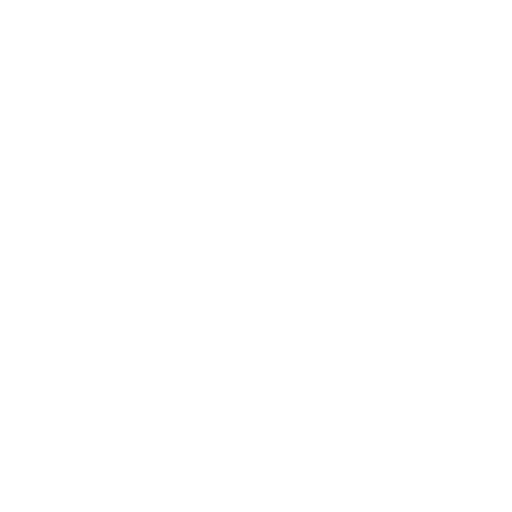
t = 0.00 s
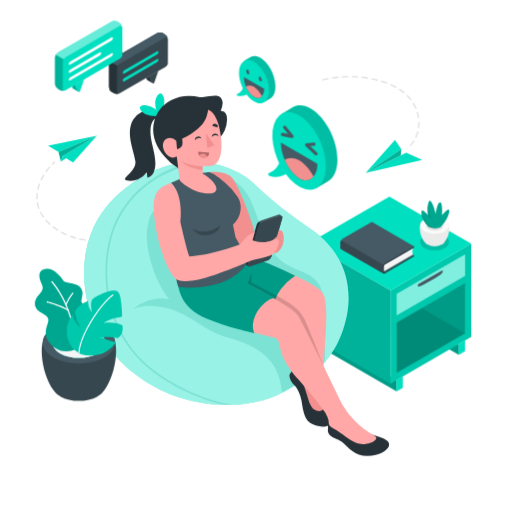
t = 1.00 s
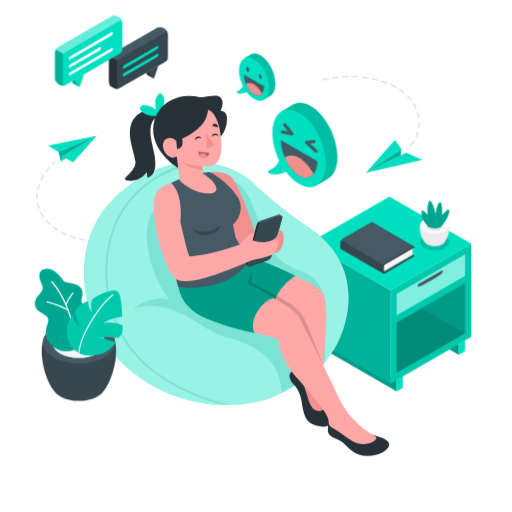
t = 1.19 s
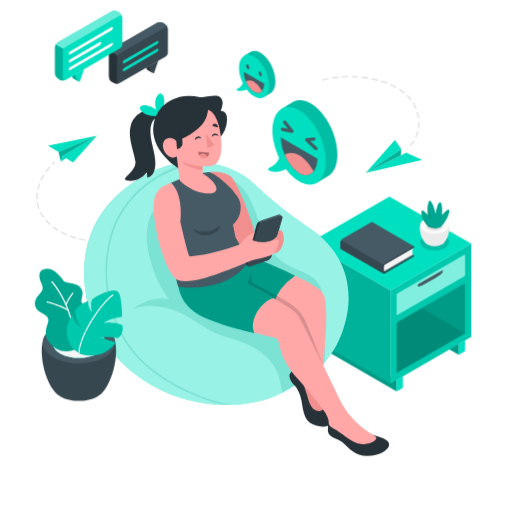
t = 1.38 s
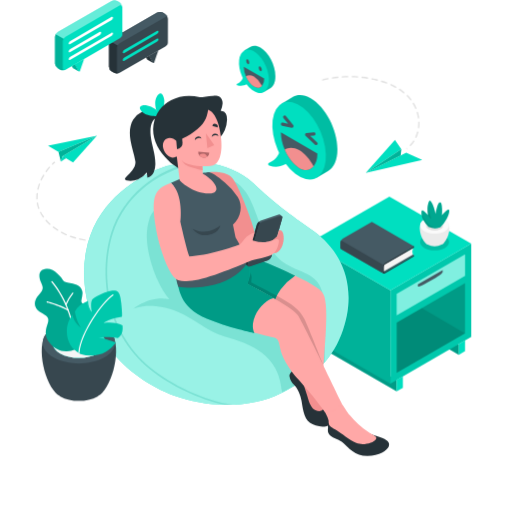
t = 1.75 s
t = 2.13 s: frame unchanged from t = 1.38 s, image omitted

The animated SVG that drew these frames (rendered in a browser with its animation timeline set to each time). Animation: 7 CSS @keyframes rules; one cycle of 2.50 s, repeats indefinitely.

<svg class="animated" id="freepik_stories-messaging-fun" xmlns="http://www.w3.org/2000/svg" viewBox="0 0 500 500" version="1.1" xmlns:xlink="http://www.w3.org/1999/xlink" xmlns:svgjs="http://svgjs.com/svgjs"><style>svg#freepik_stories-messaging-fun:not(.animated) .animable {opacity: 0;}svg#freepik_stories-messaging-fun.animated #freepik--Floor--inject-39 {animation: 1s 1 forwards cubic-bezier(.36,-0.01,.5,1.38) slideLeft;animation-delay: 0s;}svg#freepik_stories-messaging-fun.animated #freepik--Shadows--inject-39 {animation: 1s 1 forwards cubic-bezier(.36,-0.01,.5,1.38) slideLeft;animation-delay: 0s;}svg#freepik_stories-messaging-fun.animated #freepik--paper-planes--inject-39 {animation: 1s 1 forwards cubic-bezier(.36,-0.01,.5,1.38) fadeIn;animation-delay: 0s;}svg#freepik_stories-messaging-fun.animated #freepik--Furniture--inject-39 {animation: 1s 1 forwards cubic-bezier(.36,-0.01,.5,1.38) zoomIn;animation-delay: 0s;}svg#freepik_stories-messaging-fun.animated #freepik--Puff--inject-39 {animation: 1s 1 forwards cubic-bezier(.36,-0.01,.5,1.38) slideUp;animation-delay: 0s;}svg#freepik_stories-messaging-fun.animated #freepik--Plant--inject-39 {animation: 1s 1 forwards cubic-bezier(.36,-0.01,.5,1.38) zoomIn;animation-delay: 0s;}svg#freepik_stories-messaging-fun.animated #freepik--smiley-faces--inject-39 {animation: 1s 1 forwards cubic-bezier(.36,-0.01,.5,1.38) zoomOut,1.5s Infinite  linear floating;animation-delay: 0s,1s;}svg#freepik_stories-messaging-fun.animated #freepik--Character--inject-39 {animation: 1s 1 forwards cubic-bezier(.36,-0.01,.5,1.38) slideDown;animation-delay: 0s;}svg#freepik_stories-messaging-fun.animated #freepik--speech-bubbles--inject-39 {animation: 1s 1 forwards cubic-bezier(.36,-0.01,.5,1.38) zoomOut,1.5s Infinite  linear floating;animation-delay: 0s,1s;}            @keyframes slideLeft {                0% {                    opacity: 0;                    transform: translateX(-30px);                }                100% {                    opacity: 1;                    transform: translateX(0);                }            }                    @keyframes fadeIn {                0% {                    opacity: 0;                }                100% {                    opacity: 1;                }            }                    @keyframes zoomIn {                0% {                    opacity: 0;                    transform: scale(0.5);                }                100% {                    opacity: 1;                    transform: scale(1);                }            }                    @keyframes slideUp {                0% {                    opacity: 0;                    transform: translateY(30px);                }                100% {                    opacity: 1;                    transform: inherit;                }            }                    @keyframes zoomOut {                0% {                    opacity: 0;                    transform: scale(1.5);                }                100% {                    opacity: 1;                    transform: scale(1);                }            }                    @keyframes floating {                0% {                    opacity: 1;                    transform: translateY(0px);                }                50% {                    transform: translateY(-10px);                }                100% {                    opacity: 1;                    transform: translateY(0px);                }            }                    @keyframes slideDown {                0% {                    opacity: 0;                    transform: translateY(-30px);                }                100% {                    opacity: 1;                    transform: translateY(0);                }            }        .animator-hidden { display: none; }</style><g id="freepik--Floor--inject-39" class="animable animator-hidden" style="transform-origin: 250px 351.36px;"><ellipse id="freepik--floor--inject-39" cx="250" cy="351.36" rx="236" ry="135.8" style="fill: rgb(245, 245, 245); transform-origin: 250px 351.36px;" class="animable"></ellipse></g><g id="freepik--Shadows--inject-39" class="animable animator-hidden" style="transform-origin: 256.677px 367.125px;"><ellipse id="freepik--Shadow--inject-39" cx="76.09" cy="382.03" rx="34.64" ry="20" style="fill: rgb(224, 224, 224); transform-origin: 76.09px 382.03px;" class="animable"></ellipse><ellipse id="freepik--shadow--inject-39" cx="336.78" cy="421.68" rx="67.32" ry="38.87" style="fill: rgb(224, 224, 224); transform-origin: 336.78px 421.68px;" class="animable"></ellipse><ellipse id="freepik--shadow--inject-39" cx="227.35" cy="352.22" rx="136.01" ry="78.52" style="fill: rgb(224, 224, 224); transform-origin: 227.35px 352.22px;" class="animable"></ellipse><path id="freepik--shadow--inject-39" d="M370.59,396.22l-85.86-49.38a1.33,1.33,0,0,1,0-2.52L381,288.76a4.79,4.79,0,0,1,4.36,0L471,338.23a1.33,1.33,0,0,1,0,2.52L375,396.21A4.84,4.84,0,0,1,370.59,396.22Z" style="fill: rgb(224, 224, 224); transform-origin: 377.865px 342.491px;" class="animable"></path></g><g id="freepik--paper-planes--inject-39" class="animable" style="transform-origin: 223.905px 155.365px;"><g id="freepik--paper-planes--inject-39" class="animable" style="transform-origin: 223.905px 155.365px;"><g id="freepik--paper-plane--inject-39" class="animable" style="transform-origin: 81.9903px 184.555px;"><polygon points="61.04 152.44 94.66 132.57 71.33 158.52 61.04 152.44" style="fill: rgb(0, 223, 192); transform-origin: 77.85px 145.545px;" id="eliu1af14u0n" class="animable"></polygon><polygon points="94.66 132.57 57.11 148.27 46.83 142.19 94.66 132.57" style="fill: rgb(0, 223, 192); transform-origin: 70.745px 140.42px;" id="elpohnb6nltw" class="animable"></polygon><polygon points="57.11 148.27 59.4 157.94 61.04 152.44 94.66 132.57 57.11 148.27" style="fill: rgb(0, 223, 192); transform-origin: 75.885px 145.255px;" id="ela054x6h428d" class="animable"></polygon><g id="elufqzx67vdpk"><polygon points="57.11 148.27 59.4 157.94 61.04 152.44 94.66 132.57 57.11 148.27" style="opacity: 0.2; transform-origin: 75.885px 145.255px;" class="animable"></polygon></g><polygon points="59.4 157.94 64.47 154.47 61.04 152.44 59.4 157.94" style="fill: rgb(0, 223, 192); transform-origin: 61.935px 155.19px;" id="elzdu9357mo5" class="animable"></polygon><g id="el2v2kwmlivow"><polygon points="61.04 152.44 64.47 154.47 63.66 155.02 61.04 152.44" style="opacity: 0.2; transform-origin: 62.755px 153.73px;" class="animable"></polygon></g><path d="M51.23,160.91a.69.69,0,0,1-.48-.2.66.66,0,0,1,0-.94c.68-.63,1.36-1.23,2-1.77a.67.67,0,0,1,.93.1.66.66,0,0,1-.1.93c-.64.52-1.3,1.09-2,1.71A.66.66,0,0,1,51.23,160.91Z" style="fill: rgb(224, 224, 224); transform-origin: 52.1902px 159.384px;" id="eljy2u4261xep" class="animable"></path><path d="M100.61,236.54c-1.3,0-2.59,0-3.85-.07a.66.66,0,0,1-.64-.68.67.67,0,0,1,.68-.64c1.69.06,3.41.08,5.17.06h0a.66.66,0,0,1,0,1.32Zm5.7-.14a.66.66,0,0,1,0-1.32c1.69-.08,3.43-.2,5.16-.35a.68.68,0,0,1,.72.6.66.66,0,0,1-.6.72c-1.75.15-3.51.27-5.22.35Zm-13.86-.16h0c-1.74-.13-3.5-.3-5.21-.52a.66.66,0,0,1-.57-.74.67.67,0,0,1,.74-.57c1.69.21,3.41.38,5.14.51a.66.66,0,0,1,0,1.32Zm23.36-.64a.66.66,0,0,1-.07-1.31c1.68-.2,3.4-.44,5.13-.71a.66.66,0,0,1,.2,1.31c-1.74.27-3.48.51-5.18.71ZM83,235.09h-.11c-1.75-.31-3.48-.66-5.14-1.05a.66.66,0,1,1,.3-1.28c1.64.38,3.34.73,5.06,1a.67.67,0,0,1,.54.77A.66.66,0,0,1,83,235.09ZM73.7,233a.55.55,0,0,1-.18,0c-1.7-.49-3.37-1-5-1.63a.66.66,0,0,1-.39-.85.65.65,0,0,1,.84-.39c1.59.58,3.24,1.12,4.9,1.6a.66.66,0,0,1,.45.82A.64.64,0,0,1,73.7,233Zm-9-3.22a.63.63,0,0,1-.26,0c-1.62-.71-3.21-1.48-4.73-2.28a.67.67,0,0,1-.27-.9.66.66,0,0,1,.89-.27c1.49.79,3,1.54,4.64,2.24a.66.66,0,0,1,.34.87A.67.67,0,0,1,64.73,229.73Zm-8.44-4.42a.67.67,0,0,1-.35-.1c-1.5-1-3-2-4.32-3a.66.66,0,1,1,.8-1.05c1.33,1,2.75,2,4.23,2.92a.66.66,0,0,1,.21.91A.68.68,0,0,1,56.29,225.31Zm-7.6-5.73a.65.65,0,0,1-.45-.17,46.7,46.7,0,0,1-3.71-3.74.67.67,0,0,1,.06-.94.66.66,0,0,1,.93.06,44.23,44.23,0,0,0,3.61,3.64.67.67,0,0,1,0,.94A.67.67,0,0,1,48.69,219.58Zm-6.36-7.08a.65.65,0,0,1-.54-.27A38.24,38.24,0,0,1,39,207.72a.66.66,0,0,1,1.17-.61,36.94,36.94,0,0,0,2.68,4.35.66.66,0,0,1-.54,1Zm-4.47-8.39a.66.66,0,0,1-.62-.44,27.78,27.78,0,0,1-1.09-3.82c-.1-.44-.18-.88-.25-1.32a.66.66,0,1,1,1.3-.22q.11.63.24,1.26a30,30,0,0,0,1,3.66.65.65,0,0,1-.39.84A.62.62,0,0,1,37.86,204.11Zm-1.75-9.33a.66.66,0,0,1-.66-.64c0-.42,0-.84,0-1.26a36.55,36.55,0,0,1,.22-4,.67.67,0,0,1,.73-.58A.66.66,0,0,1,37,189a33.9,33.9,0,0,0-.22,3.88c0,.4,0,.81,0,1.21a.67.67,0,0,1-.64.69Zm.93-9.47h-.15a.66.66,0,0,1-.49-.79,42.22,42.22,0,0,1,1.49-5.07.66.66,0,0,1,1.24.45,43.41,43.41,0,0,0-1.45,4.91A.65.65,0,0,1,37,185.31Zm3.13-9a.71.71,0,0,1-.28-.06.67.67,0,0,1-.32-.88c.74-1.57,1.57-3.13,2.48-4.65a.66.66,0,0,1,.91-.22.65.65,0,0,1,.22.9c-.88,1.48-1.69,3-2.41,4.53A.66.66,0,0,1,40.17,176.32ZM45,168.11a.66.66,0,0,1-.53-1.05c1-1.44,2.13-2.83,3.27-4.13a.66.66,0,1,1,1,.88c-1.11,1.26-2.18,2.62-3.19,4A.66.66,0,0,1,45,168.11Z" style="fill: rgb(224, 224, 224); transform-origin: 78.5263px 199.621px;" id="ellc66o3vj8sl" class="animable"></path><path d="M125.3,234.16a.66.66,0,0,1-.12-1.31c.86-.16,1.72-.32,2.59-.5a.66.66,0,0,1,.26,1.3l-2.61.5Z" style="fill: rgb(224, 224, 224); transform-origin: 126.598px 233.249px;" id="elgraxjuoly5" class="animable"></path></g><g id="freepik--paper-plane--inject-39" class="animable" style="transform-origin: 363.445px 121.585px;"><polygon points="357.04 168.98 396.62 149.19 412.39 156.16 357.04 168.98" style="fill: rgb(0, 223, 192); transform-origin: 384.715px 159.085px;" id="elu8b8244y2ln" class="animable"></polygon><polygon points="357.04 168.98 391.91 145.67 385.66 136.7 357.04 168.98" style="fill: rgb(0, 223, 192); transform-origin: 374.475px 152.84px;" id="elh9xhgpfzqcg" class="animable"></polygon><polygon points="391.91 145.67 391.25 151.87 357.04 168.98 391.91 145.67" style="fill: rgb(0, 223, 192); transform-origin: 374.475px 157.325px;" id="eleg3w7qwf6q5" class="animable"></polygon><g id="elnomh8usxflg"><polygon points="391.91 145.67 391.25 151.87 357.04 168.98 391.91 145.67" style="opacity: 0.2; transform-origin: 374.475px 157.325px;" class="animable"></polygon></g><path d="M397.38,145.6a.66.66,0,0,1-.51-.25.66.66,0,0,1,.1-.93l.46.48.37.55A.68.68,0,0,1,397.38,145.6Zm3.34-3a.69.69,0,0,1-.46-.18.66.66,0,0,1,0-.93,26.9,26.9,0,0,0,3.2-4.05.66.66,0,0,1,1.11.72,28.94,28.94,0,0,1-3.35,4.24A.65.65,0,0,1,400.72,142.64Zm5.39-8a.66.66,0,0,1-.27-.06.65.65,0,0,1-.33-.87,31,31,0,0,0,1.75-4.87.65.65,0,0,1,.81-.46.66.66,0,0,1,.47.81,33.6,33.6,0,0,1-1.83,5.07A.66.66,0,0,1,406.11,134.64Zm2.65-9.28h-.09a.67.67,0,0,1-.57-.74,33,33,0,0,0,.3-4.47c0-.23,0-.47,0-.7a.66.66,0,0,1,.65-.68h0a.66.66,0,0,1,.66.65c0,.24,0,.49,0,.73a34,34,0,0,1-.31,4.64A.66.66,0,0,1,408.76,125.36Zm-.07-9.67a.66.66,0,0,1-.66-.56,34.53,34.53,0,0,0-1.11-5.07.66.66,0,0,1,1.27-.37,36.72,36.72,0,0,1,1.15,5.25.66.66,0,0,1-.56.75Zm-2.63-9.29a.66.66,0,0,1-.61-.4,36.62,36.62,0,0,0-2.37-4.62.66.66,0,0,1,.22-.91.66.66,0,0,1,.91.23,38.41,38.41,0,0,1,2.46,4.77.66.66,0,0,1-.35.87A.58.58,0,0,1,406.06,106.4Zm-4.9-8.34a.64.64,0,0,1-.52-.25,40.78,40.78,0,0,0-3.43-3.92.66.66,0,0,1,.94-.93,41.83,41.83,0,0,1,3.53,4,.65.65,0,0,1-.52,1.06Zm-6.73-6.93A.66.66,0,0,1,394,91c-.8-.66-1.64-1.3-2.49-1.91-.56-.4-1.13-.79-1.72-1.18a.66.66,0,1,1,.73-1.1c.6.39,1.18.79,1.76,1.21.87.62,1.73,1.28,2.56,2a.67.67,0,0,1-.42,1.18Zm-8-5.4a.61.61,0,0,1-.32-.08c-1.48-.82-3.05-1.6-4.68-2.34a.66.66,0,0,1,.54-1.2c1.66.74,3.27,1.55,4.78,2.38a.66.66,0,0,1-.32,1.24Zm-8.8-4a.68.68,0,0,1-.23,0c-1.6-.61-3.27-1.18-5-1.7a.67.67,0,0,1-.44-.83.66.66,0,0,1,.83-.43c1.72.53,3.41,1.11,5,1.73a.66.66,0,0,1,.38.85A.67.67,0,0,1,377.59,81.69Zm-9.24-2.91-.16,0c-1.66-.43-3.38-.82-5.13-1.17a.66.66,0,0,1,.26-1.29c1.77.35,3.52.75,5.2,1.18a.66.66,0,0,1-.17,1.3Zm-53.23-.12a.66.66,0,0,1-.64-.49.67.67,0,0,1,.48-.81c1.68-.43,3.43-.83,5.19-1.17a.64.64,0,0,1,.77.52.66.66,0,0,1-.52.77c-1.73.34-3.45.73-5.11,1.16A.5.5,0,0,1,315.12,78.66Zm43.73-1.82h-.1c-1.7-.26-3.45-.49-5.21-.68a.66.66,0,1,1,.14-1.31c1.78.19,3.55.42,5.27.69a.66.66,0,0,1,.56.75A.67.67,0,0,1,358.85,76.84Zm-34.24-.1a.66.66,0,0,1-.65-.56.66.66,0,0,1,.56-.75c1.72-.26,3.5-.49,5.27-.67a.66.66,0,1,1,.13,1.32c-1.75.17-3.5.39-5.21.65Zm24.61-1h-.05c-1.74-.12-3.5-.19-5.25-.23a.67.67,0,0,1-.65-.68.66.66,0,0,1,.67-.64h0c1.76,0,3.55.11,5.31.23a.66.66,0,0,1,0,1.32Zm-15,0a.65.65,0,0,1-.66-.62.67.67,0,0,1,.62-.7c1.75-.1,3.54-.17,5.31-.2h0a.66.66,0,0,1,.66.65.65.65,0,0,1-.65.67c-1.75,0-3.52.1-5.25.2Z" style="fill: rgb(224, 224, 224); transform-origin: 362.105px 109.895px;" id="elsxjpgmwgvvi" class="animable"></path></g></g></g><g id="freepik--Furniture--inject-39" class="animable" style="transform-origin: 380.775px 287.01px;"><g id="freepik--side-table--inject-39" class="animable" style="transform-origin: 380.775px 287.01px;"><g id="freepik--side-table--inject-39" class="animable" style="transform-origin: 380.775px 287.01px;"><polygon points="448.07 346.43 435.95 339.44 448.07 335.94 448.07 346.43" style="fill: rgb(0, 223, 192); transform-origin: 442.01px 341.185px;" id="elzvmt4zkocq9" class="animable"></polygon><g id="elv3u0ha1cfrn"><g style="opacity: 0.3; transform-origin: 442.01px 341.185px;" class="animable"><polygon points="448.07 346.43 435.95 339.44 448.07 335.94 448.07 346.43" id="elsvznyyi6xbp" class="animable" style="transform-origin: 442.01px 341.185px;"></polygon></g></g><polygon points="387.36 370.99 387.36 382.15 307.42 336.06 307.42 324.9 387.36 370.99" style="fill: rgb(0, 223, 192); transform-origin: 347.39px 353.525px;" id="el243m9gj9l5t" class="animable"></polygon><g id="eldqpx7bjh24"><g style="opacity: 0.3; transform-origin: 347.39px 353.525px;" class="animable"><polygon points="387.36 370.99 387.36 382.15 307.42 336.06 307.42 324.9 387.36 370.99" id="elkmix6j6nft" class="animable" style="transform-origin: 347.39px 353.525px;"></polygon></g></g><polygon points="301.36 237.42 381.3 283.51 381.3 374.49 301.36 328.4 301.36 237.42" style="fill: rgb(0, 223, 192); transform-origin: 341.33px 305.955px;" id="elmomb5263c1" class="animable"></polygon><g id="elad9sbfoxis8"><g style="opacity: 0.2; transform-origin: 341.33px 305.955px;" class="animable"><polygon points="301.36 237.42 381.3 283.51 381.3 374.49 301.36 328.4 301.36 237.42" id="elsf5n05pkqqa" class="animable" style="transform-origin: 341.33px 305.955px;"></polygon></g></g><polygon points="381.3 283.51 460.19 237.96 460.19 328.94 381.3 374.49 381.3 283.51" style="fill: rgb(0, 223, 192); transform-origin: 420.745px 306.225px;" id="ellbigb6q2bl" class="animable"></polygon><g id="eliq6mudb5va9"><polygon points="381.3 283.51 460.19 237.96 460.19 328.94 381.3 374.49 381.3 283.51" style="opacity: 0.1; transform-origin: 420.745px 306.225px;" class="animable"></polygon></g><polygon points="460.19 237.96 380.25 191.87 301.36 237.42 381.3 283.51 460.19 237.96" style="fill: rgb(0, 223, 192); transform-origin: 380.775px 237.69px;" id="elf99gddwdor5" class="animable"></polygon><polygon points="387.36 287.01 454.13 248.46 454.13 269.45 387.36 308.01 387.36 287.01" style="fill: rgb(0, 223, 192); transform-origin: 420.745px 278.235px;" id="elnclhsbehv9" class="animable"></polygon><g id="elgkgp7ugklkb"><g style="opacity: 0.5; transform-origin: 420.745px 278.235px;" class="animable"><polygon points="387.36 287.01 454.13 248.46 454.13 269.45 387.36 308.01 387.36 287.01" style="fill: rgb(255, 255, 255); transform-origin: 420.745px 278.235px;" id="eli6vipq6hdtd" class="animable"></polygon></g></g><polygon points="387.36 315.01 454.13 276.45 454.13 325.44 387.36 363.99 387.36 315.01" style="fill: rgb(0, 223, 192); transform-origin: 420.745px 320.22px;" id="elhjj0mngabwj" class="animable"></polygon><g id="elnng18ynabc"><g style="opacity: 0.3; transform-origin: 420.745px 320.22px;" class="animable"><polygon points="387.36 315.01 454.13 276.45 454.13 325.44 387.36 363.99 387.36 315.01" id="ela8so7a8pdd" class="animable" style="transform-origin: 420.745px 320.22px;"></polygon></g></g><polygon points="387.36 382.15 393.42 378.65 393.42 367.49 387.36 370.99 387.36 382.15" style="fill: rgb(0, 223, 192); transform-origin: 390.39px 374.82px;" id="elxkgl1vyypd" class="animable"></polygon><polygon points="448.07 346.43 454.13 342.93 454.13 332.44 448.07 335.94 448.07 346.43" style="fill: rgb(0, 223, 192); transform-origin: 451.1px 339.435px;" id="el4zyp5v33b4" class="animable"></polygon><path d="M408.05,279.49c0,1,2.89.08,6.46-2L425.83,271c3.57-2.06,6.46-4.51,6.46-5.48v-1.75l-24.24,14Z" style="fill: rgb(69, 90, 100); transform-origin: 420.17px 271.833px;" id="eldh4afdojhy" class="animable"></path><g id="el5u5vva8aajb"><polygon points="454.13 325.44 411.99 300.78 387.36 315.01 387.36 363.99 454.13 325.44" style="opacity: 0.1; transform-origin: 420.745px 332.385px;" class="animable"></polygon></g></g><g id="freepik--Pot--inject-39" class="animable" style="transform-origin: 424.42px 220.213px;"><g id="elsgjtk7z9iej"><g style="opacity: 0.15; transform-origin: 424.437px 236.385px;" class="animable"><path d="M414.43,230.62c-5.51,3.19-5.51,8.35,0,11.53s14.46,3.19,20,0,5.52-8.34,0-11.53S420,227.44,414.43,230.62Z" id="elny2zdzk8b5i" class="animable" style="transform-origin: 424.437px 236.385px;"></path></g></g><path d="M433.52,237.21c4.87-5,7.73-17.38,3-21.32H412.33c-4.74,3.94-1.89,16.34,3,21.31l.13.14.17.16a5.66,5.66,0,0,0,.44.4l.12.09.37.27a5.23,5.23,0,0,0,.63.41,16,16,0,0,0,14.5,0h0a6.29,6.29,0,0,0,.64-.41c.12-.08.23-.17.34-.26l.14-.11c.15-.12.29-.25.43-.38l.19-.19A1.14,1.14,0,0,0,433.52,237.21Z" style="fill: rgb(235, 235, 235); transform-origin: 424.42px 228.148px;" id="el2i67ao4hufv" class="animable"></path><path d="M414.43,214.3c-5.51,3.19-5.51,8.35,0,11.53s14.46,3.19,20,0,5.52-8.34,0-11.53S420,211.12,414.43,214.3Z" style="fill: rgb(250, 250, 250); transform-origin: 424.437px 220.065px;" id="elf1494q8y02v" class="animable"></path><path d="M418.34,216.56c-3.35,1.94-3.35,5.08,0,7a13.41,13.41,0,0,0,12.15,0c3.36-1.93,3.36-5.07,0-7A13.41,13.41,0,0,0,418.34,216.56Z" style="fill: rgb(235, 235, 235); transform-origin: 424.419px 220.06px;" id="elf80rh5ha42t" class="animable"></path><path d="M430.49,219.89a13.41,13.41,0,0,0-12.15,0,5.67,5.67,0,0,0-2,1.84,5.58,5.58,0,0,0,2,1.84,13.41,13.41,0,0,0,12.15,0,5.42,5.42,0,0,0,2-1.84A5.5,5.5,0,0,0,430.49,219.89Z" style="fill: rgb(224, 224, 224); transform-origin: 424.415px 221.73px;" id="elamafgpbhfx6" class="animable"></path><path d="M418.5,221.62a30,30,0,0,1-4.82-6.4c-2.23-3.94-2.64-9.21-1.49-9.86S418,210,418,210a29,29,0,0,1-.49-6.72c.2-3.5,1.05-6.69,2.06-7.33s3.25,3.78,4.21,7,1.54,5.84,1.54,5.84a49,49,0,0,1,1.72-7.37c1.17-3.33,2.23-4.08,3.05-3.75s1.37,1.88,1.61,6.31a45.15,45.15,0,0,1-.2,6.34s1.65-1.82,3.48-3.58c2-1.93,2.88-2.2,3.45-1.83s.74,3.38-2.38,9a31.41,31.41,0,0,1-5.89,7.74S425.87,224.4,418.5,221.62Z" style="fill: rgb(0, 223, 192); transform-origin: 425.163px 209.375px;" id="el97ogi6m89zm" class="animable"></path><g id="elncsxk73oex"><g style="opacity: 0.25; transform-origin: 425.163px 209.375px;" class="animable"><path d="M418.5,221.62a30,30,0,0,1-4.82-6.4c-2.23-3.94-2.64-9.21-1.49-9.86S418,210,418,210a29,29,0,0,1-.49-6.72c.2-3.5,1.05-6.69,2.06-7.33s3.25,3.78,4.21,7,1.54,5.84,1.54,5.84a49,49,0,0,1,1.72-7.37c1.17-3.33,2.23-4.08,3.05-3.75s1.37,1.88,1.61,6.31a45.15,45.15,0,0,1-.2,6.34s1.65-1.82,3.48-3.58c2-1.93,2.88-2.2,3.45-1.83s.74,3.38-2.38,9a31.41,31.41,0,0,1-5.89,7.74S425.87,224.4,418.5,221.62Z" id="elhta6atsf11c" class="animable" style="transform-origin: 425.163px 209.375px;"></path></g></g><g id="elc327923jeaf"><path d="M421.34,213.76s-3.13-8.28-3.32-14.29a25.9,25.9,0,0,0-.49,3.78A29,29,0,0,0,418,210S419.76,212.87,421.34,213.76Z" style="opacity: 0.1; transform-origin: 419.419px 206.615px;" class="animable"></path></g><g id="elqps8zhhqd8"><path d="M426.27,222.78a16.31,16.31,0,0,1-6.61-2.71c-3.09-2.31-7.62-9.61-8.09-12.53a16.93,16.93,0,0,0,2.11,7.68,30,30,0,0,0,4.82,6.4A16.78,16.78,0,0,0,426.27,222.78Z" style="opacity: 0.1; transform-origin: 418.92px 215.193px;" class="animable"></path></g></g><g id="freepik--Book--inject-39" class="animable" style="transform-origin: 368.371px 241.924px;"><polygon points="404.31 249.28 374.68 266.31 333.53 242.56 363.16 225.52 404.31 249.28" style="fill: rgb(69, 90, 100); transform-origin: 368.92px 245.915px;" id="elghepboxhgg" class="animable"></polygon><path d="M374.4,265.23l28.74-16.62a10.15,10.15,0,0,1,.13-6.27l-28.59,16.47S374.22,260.32,374.4,265.23Z" style="fill: rgb(245, 245, 245); transform-origin: 388.814px 253.785px;" id="el19abjoy4ade" class="animable"></path><path d="M375.91,256.85a5.1,5.1,0,0,0-2.31,4v4.67c0,1.47,1,2.07,2.31,1.33l28.4-16.41v-1.16l-28.09,16.15c-.76.44-1.38.08-1.38-.8l0-4.33a3.06,3.06,0,0,1,1.39-2.4l28.06-16.16v-1.31Z" style="fill: rgb(38, 50, 56); transform-origin: 388.955px 253.799px;" id="elqybgakbsql" class="animable"></path><path d="M404.31,240.44l-41.15-23.76-28.4,16.42a5.1,5.1,0,0,0-2.31,4v4.68a1.62,1.62,0,0,0,.68,1.49L374.28,267a1.63,1.63,0,0,1-.68-1.5v-4.67a5.13,5.13,0,0,1,2.31-4Z" style="fill: rgb(69, 90, 100); transform-origin: 368.376px 241.84px;" id="elppnvvb7stfb" class="animable"></path><path d="M374.27,258.57a4.73,4.73,0,0,0-.68,2.28v4.67a1.63,1.63,0,0,0,.68,1.5l-41.15-23.76a1.62,1.62,0,0,1-.68-1.49v-4.68a4.69,4.69,0,0,1,.68-2.27Z" style="fill: rgb(55, 71, 79); transform-origin: 353.351px 250.92px;" id="el0bujj03f9x" class="animable"></path></g></g></g><g id="freepik--Puff--inject-39" class="animable" style="transform-origin: 211.271px 276.739px;"><g id="freepik--bean-bag--inject-39" class="animable" style="transform-origin: 211.271px 276.739px;"><path d="M141.49,171c-22.9,13.22-59.33,39.49-59.33,95.91s37.92,101.15,89,119.89c27.32,10,70.61,13.87,103.6-3,28.68-14.68,48-29.77,58.52-57.17,17.64-45.94,0-81.37-26.38-100.4s-37.12-26.21-59.6-47.49c-11.41-10.8-28.46-18.06-46.47-20.07A100.77,100.77,0,0,0,141.49,171Z" style="fill: rgb(0, 223, 192); transform-origin: 211.271px 276.77px;" id="elznvp53ms70q" class="animable"></path><g id="eld5rvnmni56u"><path d="M141.49,171c-22.9,13.22-59.33,39.49-59.33,95.91s37.92,101.15,89,119.89c27.32,10,70.61,13.87,103.6-3,28.68-14.68,48-29.77,58.52-57.17,17.64-45.94,0-81.37-26.38-100.4s-37.12-26.21-59.6-47.49c-11.41-10.8-28.46-18.06-46.47-20.07A100.77,100.77,0,0,0,141.49,171Z" style="fill: rgb(255, 255, 255); opacity: 0.6; transform-origin: 211.271px 276.77px;" class="animable"></path></g><g id="elk4hp1og83p"><path d="M147.42,359.35c-45.25-36.87-48.49-95.42-37.32-131.16,11.69-37.41,47.06-65.53,90.74-69.57h0a93.49,93.49,0,0,0-9.53-.52c-39.36,6.31-71.77,34.21-82.82,69.59-11.31,36.19-8,95.62,37.87,133,19.61,16,49.26,29.85,72.7,34.64,2.8,0,5.61,0,8.43-.09C199.25,391.19,166.79,375.13,147.42,359.35Z" style="fill: rgb(0, 223, 192); opacity: 0.15; transform-origin: 165.251px 276.715px;" class="animable"></path></g><g id="elulwd333uxef"><path d="M147.42,359.35c-45.25-36.87-48.49-95.42-37.32-131.16,11.69-37.41,47.06-65.53,90.74-69.57h0a93.49,93.49,0,0,0-9.53-.52c-39.36,6.31-71.77,34.21-82.82,69.59-11.31,36.19-8,95.62,37.87,133,19.61,16,49.26,29.85,72.7,34.64,2.8,0,5.61,0,8.43-.09C199.25,391.19,166.79,375.13,147.42,359.35Z" style="opacity: 0.05; transform-origin: 165.251px 276.715px;" class="animable"></path></g></g></g><g id="freepik--Plant--inject-39" class="animable" style="transform-origin: 76.8765px 327.016px;"><g id="freepik--pot--inject-39" class="animable" style="transform-origin: 76.8765px 327.016px;"><path d="M99.8,383.47C112,371,119.14,334,107.25,324.09H46.79C34.91,334,42.06,371,54.23,383.46l.34.34c.14.14.27.28.42.41.34.33.7.66,1.1,1l.29.23c.3.23.59.47.92.69a18.08,18.08,0,0,0,1.57,1c10,5.79,26.27,5.79,36.3,0h0a18.22,18.22,0,0,0,1.58-1c.31-.22.58-.43.86-.65l.36-.28c.38-.31.73-.63,1.06-.95l.49-.47Z" style="fill: rgb(55, 71, 79); transform-origin: 77.0245px 357.781px;" id="el7e3gmxn8yyu" class="animable"></path><path d="M52,320.12c-13.8,8-13.8,20.88,0,28.84s36.16,8,50,0,13.8-20.88,0-28.84S65.83,312.15,52,320.12Z" style="fill: rgb(69, 90, 100); transform-origin: 77.0075px 334.546px;" id="elbjmragtcpg8" class="animable"></path><path d="M58.67,324c-10.13,5.85-10.13,15.33,0,21.18s26.56,5.85,36.69,0,10.14-15.33,0-21.18S68.81,318.1,58.67,324Z" style="fill: rgb(0, 223, 192); transform-origin: 77.0169px 334.581px;" id="elm1v40c5ifl" class="animable"></path><g id="elmm6fe6ijd9q"><g style="opacity: 0.2; transform-origin: 77.0169px 334.581px;" class="animable"><path d="M58.67,324c-10.13,5.85-10.13,15.33,0,21.18s26.56,5.85,36.69,0,10.14-15.33,0-21.18S68.81,318.1,58.67,324Z" style="fill: rgb(255, 255, 255); transform-origin: 77.0169px 334.581px;" id="elcapzmflzmwu" class="animable"></path></g></g><path d="M95.36,334c-10.13-5.85-26.55-5.85-36.69,0a16.88,16.88,0,0,0-6.06,5.57,16.77,16.77,0,0,0,6.06,5.56c10.14,5.85,26.56,5.85,36.69,0a16.73,16.73,0,0,0,6.07-5.56A16.83,16.83,0,0,0,95.36,334Z" style="fill: rgb(245, 245, 245); transform-origin: 77.02px 339.565px;" id="elu4j9bl2iyqf" class="animable"></path><g id="freepik--Plants--inject-39" class="animable" style="transform-origin: 76.8765px 304.884px;"><path d="M84.08,311.2a15.53,15.53,0,0,0,1.43-4.08c.62-3.4-.23-7.31-3-9.4-1.1-.84-2.53-1.46-3-2.75a4.4,4.4,0,0,1,0-2.25c.51-2.91,1.49-5.91.68-8.75a9.76,9.76,0,0,0-5.42-5.81,29.3,29.3,0,0,0-7.9-2.06,12.74,12.74,0,0,1-4.18-1.2c-1.56-.87-2-2.42-3-3.77a26.11,26.11,0,0,0-3.83-4.1c-2.85-2.54-6.42-4.64-10.36-4.46-8.22.36-8,7.44-5.62,12.8s3,7.11-2.13,12.7-5.15,12.48,1,16.34,10.12,4.37,7.69,11.79c-2.17,6.63-3.51,12.3,2.62,19.38,4,4.58,9.37,7.85,16.15,7.57a27,27,0,0,0,7.92-1.84c1.87-.93.61-2.38,1.24-4.22l4.06-11.86c1-3.06,1.85-6.46,3.23-9.35C82.4,314.25,83.31,312.76,84.08,311.2Z" style="fill: rgb(0, 223, 192); transform-origin: 59.857px 302.863px;" id="elpsvb744vy3h" class="animable"></path><g id="elg8f9heezch"><g style="opacity: 0.25; transform-origin: 59.857px 302.863px;" class="animable"><path d="M84.08,311.2a15.53,15.53,0,0,0,1.43-4.08c.62-3.4-.23-7.31-3-9.4-1.1-.84-2.53-1.46-3-2.75a4.4,4.4,0,0,1,0-2.25c.51-2.91,1.49-5.91.68-8.75a9.76,9.76,0,0,0-5.42-5.81,29.3,29.3,0,0,0-7.9-2.06,12.74,12.74,0,0,1-4.18-1.2c-1.56-.87-2-2.42-3-3.77a26.11,26.11,0,0,0-3.83-4.1c-2.85-2.54-6.42-4.64-10.36-4.46-8.22.36-8,7.44-5.62,12.8s3,7.11-2.13,12.7-5.15,12.48,1,16.34,10.12,4.37,7.69,11.79c-2.17,6.63-3.51,12.3,2.62,19.38,4,4.58,9.37,7.85,16.15,7.57a27,27,0,0,0,7.92-1.84c1.87-.93.61-2.38,1.24-4.22l4.06-11.86c1-3.06,1.85-6.46,3.23-9.35C82.4,314.25,83.31,312.76,84.08,311.2Z" id="el88qpr6skjui" class="animable" style="transform-origin: 59.857px 302.863px;"></path></g></g><path d="M72.9,341.27a.61.61,0,0,1-.41-.58c.35-40.62-22-64.88-22.27-65.12a.6.6,0,0,1,0-.86.58.58,0,0,1,.85,0c.23.24,23,24.83,22.6,66a.61.61,0,0,1-.61.61A.58.58,0,0,1,72.9,341.27Z" style="fill: rgb(255, 255, 255); transform-origin: 61.8568px 307.922px;" id="elin3oqa2jh1" class="animable"></path><path d="M66.38,303.49l-.12-.06c-7.29-4.59-20.29-8-20.42-8a.62.62,0,0,1-.43-.75.6.6,0,0,1,.74-.44c.54.14,13.31,3.51,20.75,8.19a.61.61,0,0,1,.19.84A.6.6,0,0,1,66.38,303.49Z" style="fill: rgb(255, 255, 255); transform-origin: 56.2871px 298.875px;" id="elayg5d7ycwo" class="animable"></path><path d="M64.13,297.92l0,0a.6.6,0,0,1-.33-.79,47.12,47.12,0,0,1,6.72-11.31.6.6,0,0,1,.85-.07.62.62,0,0,1,.07.87,46.52,46.52,0,0,0-6.52,11A.61.61,0,0,1,64.13,297.92Z" style="fill: rgb(255, 255, 255); transform-origin: 67.6695px 291.787px;" id="el85y99mrf8cv" class="animable"></path><path d="M78.61,345.67a34.14,34.14,0,0,0,17.83.66c10.24-2.21,16.5-11.77,16.5-11.77s-11.07-4.43-17.53-4.86c0,0,10-1.71,19.39.41,0,0,5.92-2.2,4.8-12.21,0,0-5.57-4.11-18.41-2.5,0,0,6.43-4.59,17.71-5.94.89,0-.32-13-1.39-18.83s-3.34-7.29-8-6.79-18.11,6-19.85,9.33,0,11.87,0,11.87a19.54,19.54,0,0,1-3.77-11.16s-5.13,1.87-7.87,4.3a18.13,18.13,0,0,0-4.91,6.14c.64,4.57,2.79,11.55,5.81,15.45,0,0-6.8-4.39-8.35-12.48,0,0-5.44,6.95-5.39,15.91C65.26,333.43,69.8,341,78.61,345.67Z" style="fill: rgb(0, 223, 192); transform-origin: 92.4603px 315.479px;" id="el5jxvx7x30pp" class="animable"></path><g id="el83fb0hafgjy"><path d="M78.61,345.67a34.14,34.14,0,0,0,17.83.66c10.24-2.21,16.5-11.77,16.5-11.77s-11.07-4.43-17.53-4.86c0,0,10-1.71,19.39.41,0,0,5.92-2.2,4.8-12.21,0,0-5.57-4.11-18.41-2.5,0,0,6.43-4.59,17.71-5.94.89,0-.32-13-1.39-18.83s-3.34-7.29-8-6.79-18.11,6-19.85,9.33,0,11.87,0,11.87a19.54,19.54,0,0,1-3.77-11.16s-5.13,1.87-7.87,4.3a18.13,18.13,0,0,0-4.91,6.14c.64,4.57,2.79,11.55,5.81,15.45,0,0-6.8-4.39-8.35-12.48,0,0-5.44,6.95-5.39,15.91C65.26,333.43,69.8,341,78.61,345.67Z" style="opacity: 0.1; transform-origin: 92.4603px 315.479px;" class="animable"></path></g><path d="M77.26,344.76a.57.57,0,0,0,.37-.5c1.54-19.38,23.23-49.67,32.82-55.75a.59.59,0,0,0,.18-.81.58.58,0,0,0-.8-.18c-9.74,6.18-31.79,37-33.36,56.65a.58.58,0,0,0,.53.63A.46.46,0,0,0,77.26,344.76Z" style="fill: rgb(255, 255, 255); transform-origin: 93.5941px 316.117px;" id="elpblffrytmgp" class="animable"></path></g></g></g><g id="freepik--smiley-faces--inject-39" class="animable" style="transform-origin: 278.492px 123.603px;"><g id="freepik--smiley-face--inject-39" class="animable" style="transform-origin: 292.462px 147.36px;"><path d="M329.48,155.84c0-19.22-11.68-41.55-26.1-49.87-6.61-3.82-12.67-4.09-17.27-1.34h0l-11.22,6.63,5,10.59c0,.79-.07,1.6-.07,2.43,0,18.45,10.77,39.76,24.39,48.79l4.95,10.44L320.31,177h0C325.92,173.88,329.48,166.44,329.48,155.84Z" style="fill: rgb(0, 223, 192); transform-origin: 302.185px 143.155px;" id="elna66es2m4a" class="animable"></path><g id="elln1oglo4ay"><path d="M329.48,155.84c0-19.22-11.68-41.55-26.1-49.87-6.61-3.82-12.67-4.09-17.27-1.34h0l-11.22,6.63,5,10.59c0,.79-.07,1.6-.07,2.43,0,18.45,10.77,39.76,24.39,48.79l4.95,10.44L320.31,177h0C325.92,173.88,329.48,166.44,329.48,155.84Z" style="opacity: 0.15; transform-origin: 302.185px 143.155px;" class="animable"></path></g><g id="eluttpn6ikrja"><ellipse cx="292.06" cy="147.36" rx="22.71" ry="40.15" style="fill: rgb(0, 223, 192); transform-origin: 292.06px 147.36px; transform: rotate(-23.05deg);" class="animable"></ellipse></g><path d="M309.92,159.93c0,5.36-1.4,9.7-3.76,12.51-3.28,3.93-8.37,4.88-14.08,1.57S281.25,163.82,278,156.14a44.44,44.44,0,0,1-3.75-16.85Z" style="fill: rgb(69, 90, 100); transform-origin: 292.085px 157.656px;" id="elk4h0xyoi0s" class="animable"></path><path d="M306.16,172.44c-3.28,3.93-8.37,4.88-14.08,1.57S281.25,163.82,278,156.14c3.66-2.64,8.65-2.67,14.12.47S302.5,165.53,306.16,172.44Z" style="fill: rgb(242, 143, 143); transform-origin: 292.08px 165.113px;" id="elwpwrqcynoy" class="animable"></path><path d="M308.65,151.71a1.52,1.52,0,0,1-1-.41l-9.3-8.81a1.51,1.51,0,0,1,.9-2.6l7.17-.64a1.53,1.53,0,0,1,1.64,1.37,1.51,1.51,0,0,1-1.37,1.64l-3.83.34,6.87,6.5a1.51,1.51,0,0,1-1,2.61Z" style="fill: rgb(69, 90, 100); transform-origin: 304.042px 145.478px;" id="el72m68vh9lqf" class="animable"></path><path d="M285.11,134.68l-.31,0-9.3-1.93a1.51,1.51,0,1,1,.62-3l5.17,1.08-4.53-5.64a1.51,1.51,0,0,1,2.36-1.89l7.17,8.92a1.52,1.52,0,0,1,.11,1.73A1.5,1.5,0,0,1,285.11,134.68Z" style="fill: rgb(69, 90, 100); transform-origin: 280.448px 128.707px;" id="el567y03f6pc5" class="animable"></path><path d="M272.67,158.69s-1.79,6.86-9.94,10.27a1.41,1.41,0,0,0,.08,2.65,20.17,20.17,0,0,0,19.43-3.86Z" style="fill: rgb(0, 223, 192); transform-origin: 272.04px 165.653px;" id="el2m6noc399tg" class="animable"></path></g><g id="freepik--smiley-face--inject-39" class="animable" style="transform-origin: 248.202px 79.64px;"><path d="M268.9,84.38c0-10.75-6.53-23.23-14.59-27.89-3.7-2.13-7.09-2.28-9.66-.74h0l-6.27,3.7,2.81,5.93c0,.44,0,.89,0,1.35,0,10.32,6,22.23,13.64,27.29l2.76,5.83,6.23-3.62h0C266.91,94.47,268.9,90.31,268.9,84.38Z" style="fill: rgb(0, 223, 192); transform-origin: 253.64px 77.2867px;" id="el0yfwkyzpt7t" class="animable"></path><g id="eldwfg6mmnxh"><path d="M268.9,84.38c0-10.75-6.53-23.23-14.59-27.89-3.7-2.13-7.09-2.28-9.66-.74h0l-6.27,3.7,2.81,5.93c0,.44,0,.89,0,1.35,0,10.32,6,22.23,13.64,27.29l2.76,5.83,6.23-3.62h0C266.91,94.47,268.9,90.31,268.9,84.38Z" style="opacity: 0.15; transform-origin: 253.64px 77.2867px;" class="animable"></path></g><g id="elmefxzvww7dg"><ellipse cx="247.98" cy="79.64" rx="12.7" ry="22.45" style="fill: rgb(0, 223, 192); transform-origin: 247.98px 79.64px; transform: rotate(-23.05deg);" class="animable"></ellipse></g><path d="M258,86.67a10.81,10.81,0,0,1-2.1,7c-1.83,2.2-4.68,2.73-7.87.88s-6.06-5.69-7.89-10A24.75,24.75,0,0,1,238,75.13Z" style="fill: rgb(69, 90, 100); transform-origin: 248.008px 85.4022px;" id="elssmucxrw1jb" class="animable"></path><path d="M255.86,93.66c-1.83,2.2-4.68,2.73-7.87.88s-6.06-5.69-7.89-10c2-1.48,4.83-1.49,7.89.26A22.15,22.15,0,0,1,255.86,93.66Z" style="fill: rgb(242, 143, 143); transform-origin: 247.98px 89.5606px;" id="ele1flb2b6kz" class="animable"></path><path d="M252.66,76.27a3.88,3.88,0,0,0,1.47,3.11c.81.47,1.47-.16,1.47-1.41a3.88,3.88,0,0,0-1.47-3.11C253.32,74.39,252.66,75,252.66,76.27Z" style="fill: rgb(69, 90, 100); transform-origin: 254.13px 77.1188px;" id="el2txr5g5e3mh" class="animable"></path><path d="M240.42,69.45a3.88,3.88,0,0,0,1.47,3.11c.81.47,1.47-.17,1.47-1.41A3.88,3.88,0,0,0,241.89,68C241.08,67.57,240.42,68.2,240.42,69.45Z" style="fill: rgb(69, 90, 100); transform-origin: 241.89px 70.2899px;" id="el749f1eo1tjf" class="animable"></path><path d="M237.14,86a9.48,9.48,0,0,1-5.56,5.74.8.8,0,0,0,0,1.49A11.29,11.29,0,0,0,242.49,91Z" style="fill: rgb(0, 223, 192); transform-origin: 236.781px 89.8912px;" id="elebiu09pplvf" class="animable"></path></g></g><g id="freepik--Character--inject-39" class="animable" style="transform-origin: 251.014px 268.189px;"><g id="eluifcpom30u"><path d="M282.33,259.52c-17-9.4-20.29-19.68-35-58s-42.21-26.2-42.21-26.2-51.52,15.13-59.45,39.11c-6.44,19.45,1.79,44.37,8.27,59.26a71.94,71.94,0,0,0,11.32,18.54c-19.42-3.82-34.88,9.28-34.88,9.28s16.38-7.77,43.27,3c15.92,6.39,28.33,19,45.24,24,13.13,3.85,26.44,7.74,37.26,16.5a49.94,49.94,0,0,1,18.15,31.93,19.39,19.39,0,0,0,1.45,6.3c17.11-8.83,30.83-17.87,41.3-29.67.33-3.82.09-7.74.19-11.57.38-14.09.56-28.22-.19-42.31C315.29,267.33,299.31,268.92,282.33,259.52Z" style="fill: rgb(0, 223, 192); opacity: 0.15; transform-origin: 223.974px 278.37px;" class="animable"></path></g><g id="elpxwlbivbwb8"><path d="M282.33,259.52c-17-9.4-20.29-19.68-35-58s-42.21-26.2-42.21-26.2-51.52,15.13-59.45,39.11c-6.44,19.45,1.79,44.37,8.27,59.26a71.94,71.94,0,0,0,11.32,18.54c-19.42-3.82-34.88,9.28-34.88,9.28s16.38-7.77,43.27,3c15.92,6.39,28.33,19,45.24,24,13.13,3.85,26.44,7.74,37.26,16.5a49.94,49.94,0,0,1,18.15,31.93,19.39,19.39,0,0,0,1.45,6.3c17.11-8.83,30.83-17.87,41.3-29.67.33-3.82.09-7.74.19-11.57.38-14.09.56-28.22-.19-42.31C315.29,267.33,299.31,268.92,282.33,259.52Z" style="opacity: 0.05; transform-origin: 223.974px 278.37px;" class="animable"></path></g><g id="freepik--character--inject-39" class="animable" style="transform-origin: 251.014px 268.189px;"><path d="M156.12,110.45a12.45,12.45,0,0,0-6.41-2.92A20.08,20.08,0,0,0,130,116.81c-3.57,6-3.73,13.38-2.56,20.22s3.54,13.43,4.71,20.27c1,6.08-5,11.65-8.93,15.45-.73.69-1.52,1.69-1.06,2.59a2.24,2.24,0,0,0,1.65.93,19.6,19.6,0,0,0,19.53-7.84l.58,5.13a9.43,9.43,0,0,0,6.23-5.32A19.63,19.63,0,0,0,151.7,160c.1-9.44-3.51-18.09-4.55-27.3-1.16-10.36,1.71-18.43,8.39-17.82,2.72.25,3.94-.78,2-3A14.52,14.52,0,0,0,156.12,110.45Z" style="fill: rgb(38, 50, 56); transform-origin: 140.256px 141.978px;" id="el96myxgkt2ft" class="animable"></path><path d="M154.4,112.2c-.45-.37-5-10.48-1.59-17.34s6.79-3,7.52,2.17A17.33,17.33,0,0,1,154.4,112.2Z" style="fill: rgb(0, 223, 192); transform-origin: 155.999px 101.683px;" id="el2khc60crhwe" class="animable"></path><path d="M156.22,112.9c-.48.32-11.45,1.86-17.09-3.32s-1-7.36,4.18-6.61A17.33,17.33,0,0,1,156.22,112.9Z" style="fill: rgb(0, 223, 192); transform-origin: 146.387px 108.094px;" id="eldaw2f2sjtvn" class="animable"></path><path d="M284.91,362.72c-1.17,1.35-2.52,2.92-2.28,4.53a16.41,16.41,0,0,0,4.83,9c3.58,3.54,6.14,10.47,7,15.22s1.85,16.91,8.13,21.42,21.08,6.24,20.68-2.65S303.73,368,303.73,368Z" style="fill: rgb(38, 50, 56); transform-origin: 302.94px 389.658px;" id="ell2cmo7l0fj" class="animable"></path><path d="M293.32,368.06a132.05,132.05,0,0,1,6.81,18.81c1.83,7.06,4.17,12,7.9,13.73s9.14,1.15,6.87-3.6-11.17-29-11.17-29Z" style="fill: rgb(242, 143, 143); transform-origin: 304.379px 384.746px;" id="el9miptvhsrk" class="animable"></path><path d="M240.71,248.86s29.51,11.88,43.9,18.77,28.1,13.65,31.17,19.6c3.25,6.29,3.21,21.63,2.35,36.42s-2.84,41.4-2.84,41.4l-44-59.75-42.6-25.39Z" style="fill: rgb(255, 168, 167); transform-origin: 273.658px 306.955px;" id="elnrzxj45od5g" class="animable"></path><path d="M240.71,248.86s32.13,11.9,47.46,20.48A57.84,57.84,0,0,0,274,282.72a49.72,49.72,0,0,0-8,18.47l-37.31-17.71Z" style="fill: rgb(0, 223, 192); transform-origin: 258.43px 275.025px;" id="el1teysnybcvm" class="animable"></path><g id="elch0uy5prtba"><path d="M240.71,248.86s32.13,11.9,47.46,20.48A57.84,57.84,0,0,0,274,282.72a49.72,49.72,0,0,0-8,18.47l-37.31-17.71Z" style="opacity: 0.3; transform-origin: 258.43px 275.025px;" class="animable"></path></g><g id="eldiv3i4pnfr5"><path d="M297.1,311.23c-4.5-9.26-13.65-15.12-22.18-19.87-6.79-3.78-23-12.13-29.62-15.57a16,16,0,0,0-.44-9.59c-1.88,8.83-3.74,11.12-3.74,11.12l43.4,29.36,31.42,50.6S301.6,320.48,297.1,311.23Z" style="opacity: 0.15; transform-origin: 278.53px 311.74px;" class="animable"></path></g><path d="M320.94,411c-1.15.84-.85,3.78-.63,5.93s-1.21,5,2.07,8.23,8.58,3.23,13.06,7.57,11.43,12.42,23.2,12.48,19.6-5.45,21-9.24-1.13-6.59-9.2-9.21c-8.57-2.8-11-3.63-11-3.63Z" style="fill: rgb(38, 50, 56); transform-origin: 350.054px 428.105px;" id="elrkqib3ee8tb" class="animable"></path><path d="M328.28,385.34s8.57,14,13.32,20.18,11.33,11.71,18.4,16.62c1.54,1.07,4.9,2.93,6.15,3.79a2.22,2.22,0,0,1,.63,3.37c-1.84,2.94-12,6.13-18.86,3.28s-14.63-9.62-19-12.22c-2.17-1.3-4.21-2.55-5.71-3.48a4.83,4.83,0,0,1-2.3-4.14c0-.48,0-1,0-1.7-.05-3.52-7.93-16-7.93-16Z" style="fill: rgb(255, 168, 167); transform-origin: 340.139px 409.516px;" id="el12ptiscba1jb" class="animable"></path><path d="M174.79,267.68c1.14,11.92,1.81,18.46,9.13,28.94,7.09,10.15,23.83,16.73,41.85,21.86,14.9,4.25,36.82,10.29,41.14,11s5.32,3,6.66,10.52,7,19,19.09,32.05a366.13,366.13,0,0,1,24.75,30.47s12-.55,16.19-8.75c0,0-37-77.1-42.76-85.93s-50.12-30.8-50.12-30.8a53.19,53.19,0,0,0,0-28.19Z" style="fill: rgb(255, 168, 167); transform-origin: 254.195px 325.685px;" id="elofcsv538lri" class="animable"></path><path d="M171.93,268.86c2.86,12.33,2.61,30.76,30.06,42.36,20,8.45,46.52,14.12,46.52,14.12s-4-6,.45-16.62c4.18-9.83,13-16.76,18.47-17.73l-26-13.9s5.84-11.4-.74-28.23Z" style="fill: rgb(0, 223, 192); transform-origin: 219.68px 287.1px;" id="ello222hokyw" class="animable"></path><g id="elqbqtnluyn6d"><path d="M171.93,268.86c2.86,12.33,2.61,30.76,30.06,42.36,20,8.45,46.52,14.12,46.52,14.12s-4-6,.45-16.62c4.18-9.83,13-16.76,18.47-17.73l-26-13.9s5.84-11.4-.74-28.23Z" style="opacity: 0.3; transform-origin: 219.68px 287.1px;" class="animable"></path></g><path d="M204.4,168.16c7.51-.61,18.27.31,22.74,6,5.92,7.58,18,38.39,21.92,53.75,1.06,4.2-8.47,20.79-16.2,10.92C218.87,221,204.4,168.16,204.4,168.16Z" style="fill: rgb(242, 143, 143); transform-origin: 226.771px 204.957px;" id="elr04tdddwx2i" class="animable"></path><path d="M243.65,249.24l-8.74-8.89L230,231.91l-2.52-12.4c8.13-7.3,9.71-18.86,4.78-26.86a57.53,57.53,0,0,0-12.57-14.32c-8.39-7.09-12.37-9.27-15.28-10.17-3.77.29-6.54.77-6.54.77l-21.56,5.59-9.41,4.16c5.94,6.07,8.9,17.7,7.05,28.71s-7.28,13-7.28,13l-.48,6.05s-.78,10.44,1,18.62C170,257.31,170,266.19,174,279.91c15.37,3.06,41.21-.14,56.21-11.35C244.93,257.55,243.65,249.24,243.65,249.24Z" style="fill: rgb(69, 90, 100); transform-origin: 204.849px 224.584px;" id="eli8v7r9imw4f" class="animable"></path><path d="M275.21,211h0l-1.71-1.3v0a1.83,1.83,0,0,0-1.68-.08l-17.33,5.86a6.49,6.49,0,0,0-3.74,3.93l-10.46,37.36a1.68,1.68,0,0,0,.35,1.85h0l1.77,1.34v0a1.83,1.83,0,0,0,1.7.09l17.33-5.85a6.52,6.52,0,0,0,3.73-3.94c2.06-7.35,8.41-30,10.46-37.36C275.9,212,275.71,211.36,275.21,211Z" style="fill: rgb(69, 90, 100); transform-origin: 257.953px 234.835px;" id="elu7yl7ysm7fd" class="animable"></path><path d="M254.38,218a6.33,6.33,0,0,0-1.88,2.82L242,258.13a1.76,1.76,0,0,0,.29,1.82l-1.66-1.26h0a1.68,1.68,0,0,1-.35-1.86l10.47-37.35a6.24,6.24,0,0,1,1.73-2.66Z" style="fill: rgb(38, 50, 56); transform-origin: 247.26px 238.385px;" id="eloa11e0i7xo" class="animable"></path><path d="M242,258.13l10.46-37.35a6.51,6.51,0,0,1,3.74-3.94L273.56,211c1.61-.54,2.54.34,2.08,2-2.05,7.34-8.4,30-10.46,37.36a6.54,6.54,0,0,1-3.73,3.94l-17.33,5.85C242.51,260.65,241.58,259.76,242,258.13Z" style="fill: rgb(55, 71, 79); transform-origin: 258.828px 235.565px;" id="elj5mnu98yf5o" class="animable"></path><path d="M272.26,225c3-.92,4.95,2.34,4.77,8.07s-3.44,16.37-12.3,13.8c-3.45-1-6-6.7-2.4-9.28,6.22-4.5,8.31-6.82,8.31-6.82Z" style="fill: rgb(242, 143, 143); transform-origin: 268.813px 236.055px;" id="elemmv99qktmn" class="animable"></path><path d="M163.88,261c-3.66-7.32-10.09-25.19-12.44-43-3.18-24.09-1.71-33.74,15.45-39.37,12.74,11,9.25,38.13,9.25,38.13,2.3,10.07,6.14,27.22,8.7,33.58,16.23-.17,45.86-9.74,49.15-11.55,1.69-.93,3.55-3.67,4.63-5.12a12.87,12.87,0,0,1,4.4-4.11c2.25-1.23,4.12-2,5.73-2.86l-2.18,7.8c.19.45,1.21.54,1.69.69a28.23,28.23,0,0,0,10.73,1.2c7.56-.64,14.57-6.22,13.18.51-.55,2.67-1.59,7.7-5.56,11.14s-18.66,5.1-22.78,7.07c0,0-37.67,16.46-53.16,18.52C174.08,275.88,171,275.33,163.88,261Z" style="fill: rgb(255, 168, 167); transform-origin: 211.222px 226.627px;" id="eldcsoqrjxuh4" class="animable"></path><path d="M197.73,94.91a8.06,8.06,0,0,1-2.68-.08,49.15,49.15,0,0,0-10.61-1.11,37.86,37.86,0,0,0-17.34,4.14,33.07,33.07,0,0,0-17.21,23.83c-1.85,11.59,3.63,23.55,11,31.22,3.86,4,5.37,5.78,8.29,8s5.72,4,7.55,4.06l-1.1-7.59a26.26,26.26,0,0,0,13.12,1.43c4.28-.57,8.62-.46,12.47-2.64a17.29,17.29,0,0,0,8.53-11.77,20.3,20.3,0,0,1,1-4.85,16.85,16.85,0,0,1,3.39-4.3,28.77,28.77,0,0,0,7.59-18.4,10.94,10.94,0,0,0-1.14-5.93,5,5,0,0,0-5.11-2.56,22,22,0,0,0,1.92-7.28c.06-2.52-.92-5.22-3.06-6.54-1.85-1.14-4.18-1.07-6.34-.9l-.53,0q-3.28.27-6.55.75C199.82,94.55,198.77,94.79,197.73,94.91Z" style="fill: rgb(38, 50, 56); transform-origin: 185.651px 129.257px;" id="elpfcmhukiqm" class="animable"></path><path d="M203.3,107c4.23,1.73,10.74,8,12.66,28.65,1.59,17.13-3.29,23.16-6,24.81s-6.93,1.88-12.37,1.76l.4,7.36c14.05,8.11,18.52,19.27,6.35,19.4-15.45.16-28.78-11.95-28.94-13.31l-2.79-22.9s-4.73,3-8.81-.87c-4.37-4.1-6.3-10.65-3.4-14.61s8.59-3.25,11.66.13c0,0,7.07-.9,17.45-8.73S201.84,115.34,203.3,107Z" style="fill: rgb(255, 168, 167); transform-origin: 187.646px 147.991px;" id="elqhi91ablgx" class="animable"></path><path d="M172.11,137.39l.75,8.27h0a5.9,5.9,0,0,0,5.35-6.41l-.9-9.88Z" style="fill: rgb(38, 50, 56); transform-origin: 175.172px 137.515px;" id="elv2c0gs1ihcq" class="animable"></path><path d="M212.58,124.4,207.32,123a2.62,2.62,0,0,1,3.25-2A2.85,2.85,0,0,1,212.58,124.4Z" style="fill: rgb(38, 50, 56); transform-origin: 209.988px 122.655px;" id="el43u5sonrh3e" class="animable"></path><path d="M193.57,148.07l10.82,1a5.21,5.21,0,0,1-5.71,5A5.7,5.7,0,0,1,193.57,148.07Z" style="fill: rgb(177, 102, 104); transform-origin: 198.975px 151.082px;" id="elq0q6j9p8tk" class="animable"></path><polygon points="201.11 130.28 202.49 144.63 209.23 141.73 201.11 130.28" style="fill: rgb(242, 143, 143); transform-origin: 205.17px 137.455px;" id="elq7sgzmkmjw" class="animable"></polygon><path d="M197.64,162.19c-5.7.08-17.69-1.56-20.15-5.85,0,0,1,2.78,4.88,5.23s15.49,4.68,15.49,4.68Z" style="fill: rgb(242, 143, 143); transform-origin: 187.675px 161.295px;" id="el97xbu5mq14f" class="animable"></path><path d="M194.57,151.56A4.56,4.56,0,0,1,202.3,153a5.13,5.13,0,0,1-3.62,1A5.61,5.61,0,0,1,194.57,151.56Z" style="fill: rgb(242, 143, 143); transform-origin: 198.435px 152.01px;" id="elwku6skhni5" class="animable"></path><path d="M190.27,137a3.51,3.51,0,0,1,6.58-1.82,5.14,5.14,0,0,0-3.63-.34A5.21,5.21,0,0,0,190.27,137Z" style="fill: rgb(38, 50, 56); transform-origin: 193.559px 135.184px;" id="elu8gebbxej7f" class="animable"></path><path d="M206.7,133.64a3.51,3.51,0,0,1,6.79-.75A5.16,5.16,0,0,0,210,132,5.21,5.21,0,0,0,206.7,133.64Z" style="fill: rgb(38, 50, 56); transform-origin: 210.095px 132.099px;" id="elq7jwq5s9yhm" class="animable"></path><path d="M215.07,220.2c-5.57,4.71-15.29,9.05-27,3.27,0,0,5.26,7.29,14.47,6.18C214,228.28,215.07,220.2,215.07,220.2Z" style="fill: rgb(55, 71, 79); transform-origin: 201.57px 224.983px;" id="elgu8dkgtcutm" class="animable"></path></g></g><g id="freepik--speech-bubbles--inject-39" class="animable animator-active" style="transform-origin: 108.79px 56.0636px;"><g id="freepik--speech-bubbles--inject-39" class="animable" style="transform-origin: 108.79px 56.0636px;"><path d="M149.59,81.54l-5.66-3.27a.52.52,0,0,1-.27-.24l-1-1.82L146,74.27l-.1.3Z" style="fill: rgb(38, 50, 56); transform-origin: 146.125px 77.905px;" id="elnuljbd8es7a" class="animable"></path><path d="M145.47,74.55l3.92,6.79a.59.59,0,0,0,1.06-.1l4.14-12Z" style="fill: rgb(55, 71, 79); transform-origin: 150.03px 75.4334px;" id="elq2mmwfrffb" class="animable"></path><path d="M164,38.33a6.05,6.05,0,0,0-2.74-4.75L159,32.29a6.08,6.08,0,0,0-5.48,0L109.16,57.88a6,6,0,0,0-2.74,4.75V85.09a6,6,0,0,0,2.74,4.74l2.23,1.29a6,6,0,0,0,5.48,0l44.61-25.77c2.46-1.4,2.48-2.81,2.48-4.56Z" style="fill: rgb(55, 71, 79); transform-origin: 135.21px 61.7099px;" id="elwyd9cdxzi4" class="animable"></path><path d="M106.42,85.09a6,6,0,0,0,2.74,4.74l2.23,1.29a6.11,6.11,0,0,0,5,.23c-1.29.49-2.27-.25-2.27-1.81V67.08a5.5,5.5,0,0,1,.8-2.7l-7.71-4.45a5.5,5.5,0,0,0-.8,2.7Z" style="fill: rgb(38, 50, 56); transform-origin: 111.4px 75.8535px;" id="el3u096odpbcs" class="animable"></path><path d="M163.87,37.55c-.32-1.16-1.38-1.54-2.64-.81L116.86,62.33a5.54,5.54,0,0,0-1.93,2l-7.7-4.45a5.44,5.44,0,0,1,1.93-2L153.51,32.3a6.08,6.08,0,0,1,5.48,0l2.24,1.29A6,6,0,0,1,163.87,37.55Z" style="fill: rgb(69, 90, 100); transform-origin: 135.55px 47.9888px;" id="elqdvlbkiszwe" class="animable"></path><path d="M121.49,68.7l31.68-18.38c.92-.53,1.66-.29,1.66.54a3.32,3.32,0,0,1-1.66,2.46L121.49,71.7c-.92.53-1.66.29-1.66-.54A3.32,3.32,0,0,1,121.49,68.7Z" style="fill: rgb(0, 223, 192); transform-origin: 137.33px 61.01px;" id="eletjlurte3t" class="animable"></path><path d="M121.49,76.23l31.68-18.38c.92-.53,1.66-.29,1.66.54a3.32,3.32,0,0,1-1.66,2.46L121.49,79.22c-.92.53-1.66.29-1.66-.54A3.32,3.32,0,0,1,121.49,76.23Z" style="fill: rgb(0, 223, 192); transform-origin: 137.33px 68.535px;" id="elumkwa583wri" class="animable"></path><path d="M77.08,89.83l-5.66-3.27a.49.49,0,0,1-.27-.24l-1-1.81,3.36-2-.1.3Z" style="fill: rgb(0, 223, 192); transform-origin: 73.615px 86.17px;" id="elx5pfqv3up" class="animable"></path><g id="elxdgre2if5c"><path d="M77.08,89.83l-5.66-3.27a.49.49,0,0,1-.27-.24l-1-1.81,3.36-2-.1.3Z" style="opacity: 0.2; transform-origin: 73.615px 86.17px;" class="animable"></path></g><path d="M73,82.84l3.92,6.79a.59.59,0,0,0,1.06-.1l4.14-12Z" style="fill: rgb(0, 223, 192); transform-origin: 77.56px 83.7234px;" id="el2v5zm6dn3ff" class="animable"></path><path d="M119.46,27a6.08,6.08,0,0,0-2.74-4.75L114.49,21A6.08,6.08,0,0,0,109,21L56.34,51.37a6.06,6.06,0,0,0-2.74,4.75V82a6.06,6.06,0,0,0,2.74,4.75L58.57,88a6.08,6.08,0,0,0,5.48,0L117,57.39c2.46-1.4,2.49-2.81,2.49-4.56Z" style="fill: rgb(0, 223, 192); transform-origin: 86.545px 54.4987px;" id="el8r9p6zkumow" class="animable"></path><g id="elu5a16gz2z6b"><path d="M53.6,82a6.06,6.06,0,0,0,2.74,4.75L58.57,88a6.17,6.17,0,0,0,5,.23c-1.29.48-2.28-.25-2.28-1.81V60.57a5.55,5.55,0,0,1,.81-2.7l-7.71-4.45a5.52,5.52,0,0,0-.81,2.7Z" style="opacity: 0.2; transform-origin: 58.575px 71.0357px;" class="animable"></path></g><g id="el16ahldmp9cp"><path d="M119.37,26.21c-.32-1.16-1.38-1.54-2.65-.81L64.05,55.82a5.54,5.54,0,0,0-1.93,2l-7.7-4.45a5.36,5.36,0,0,1,1.93-2L109,21a6.08,6.08,0,0,1,5.48,0l2.24,1.29A6,6,0,0,1,119.37,26.21Z" style="fill: rgb(255, 255, 255); opacity: 0.4; transform-origin: 86.895px 39.0838px;" class="animable"></path></g><path d="M68.68,67.82,97.15,51.33c.92-.53,1.66-.29,1.66.54a3.32,3.32,0,0,1-1.66,2.46L68.68,70.82c-.92.53-1.66.29-1.66-.54A3.32,3.32,0,0,1,68.68,67.82Z" style="fill: rgb(255, 255, 255); transform-origin: 82.915px 61.075px;" id="ellmvfyh016yj" class="animable"></path><path d="M68.68,75.35l40-23.21c.91-.53,1.66-.29,1.66.54a3.34,3.34,0,0,1-1.66,2.46l-40,23.21c-.92.52-1.66.28-1.66-.54A3.32,3.32,0,0,1,68.68,75.35Z" style="fill: rgb(255, 255, 255); transform-origin: 88.68px 65.2415px;" id="elnysof5sv8db" class="animable"></path><path d="M68.68,59.93l40-23.21c.91-.53,1.66-.29,1.66.54a3.34,3.34,0,0,1-1.66,2.46l-40,23.2c-.92.53-1.66.29-1.66-.54A3.32,3.32,0,0,1,68.68,59.93Z" style="fill: rgb(255, 255, 255); transform-origin: 88.68px 49.82px;" id="elldoklmxjemo" class="animable"></path></g></g><defs>     <filter id="active" height="200%">         <feMorphology in="SourceAlpha" result="DILATED" operator="dilate" radius="2"></feMorphology>                <feFlood flood-color="#32DFEC" flood-opacity="1" result="PINK"></feFlood>        <feComposite in="PINK" in2="DILATED" operator="in" result="OUTLINE"></feComposite>        <feMerge>            <feMergeNode in="OUTLINE"></feMergeNode>            <feMergeNode in="SourceGraphic"></feMergeNode>        </feMerge>    </filter>    <filter id="hover" height="200%">        <feMorphology in="SourceAlpha" result="DILATED" operator="dilate" radius="2"></feMorphology>                <feFlood flood-color="#ff0000" flood-opacity="0.5" result="PINK"></feFlood>        <feComposite in="PINK" in2="DILATED" operator="in" result="OUTLINE"></feComposite>        <feMerge>            <feMergeNode in="OUTLINE"></feMergeNode>            <feMergeNode in="SourceGraphic"></feMergeNode>        </feMerge>            <feColorMatrix type="matrix" values="0   0   0   0   0                0   1   0   0   0                0   0   0   0   0                0   0   0   1   0 "></feColorMatrix>    </filter></defs></svg>